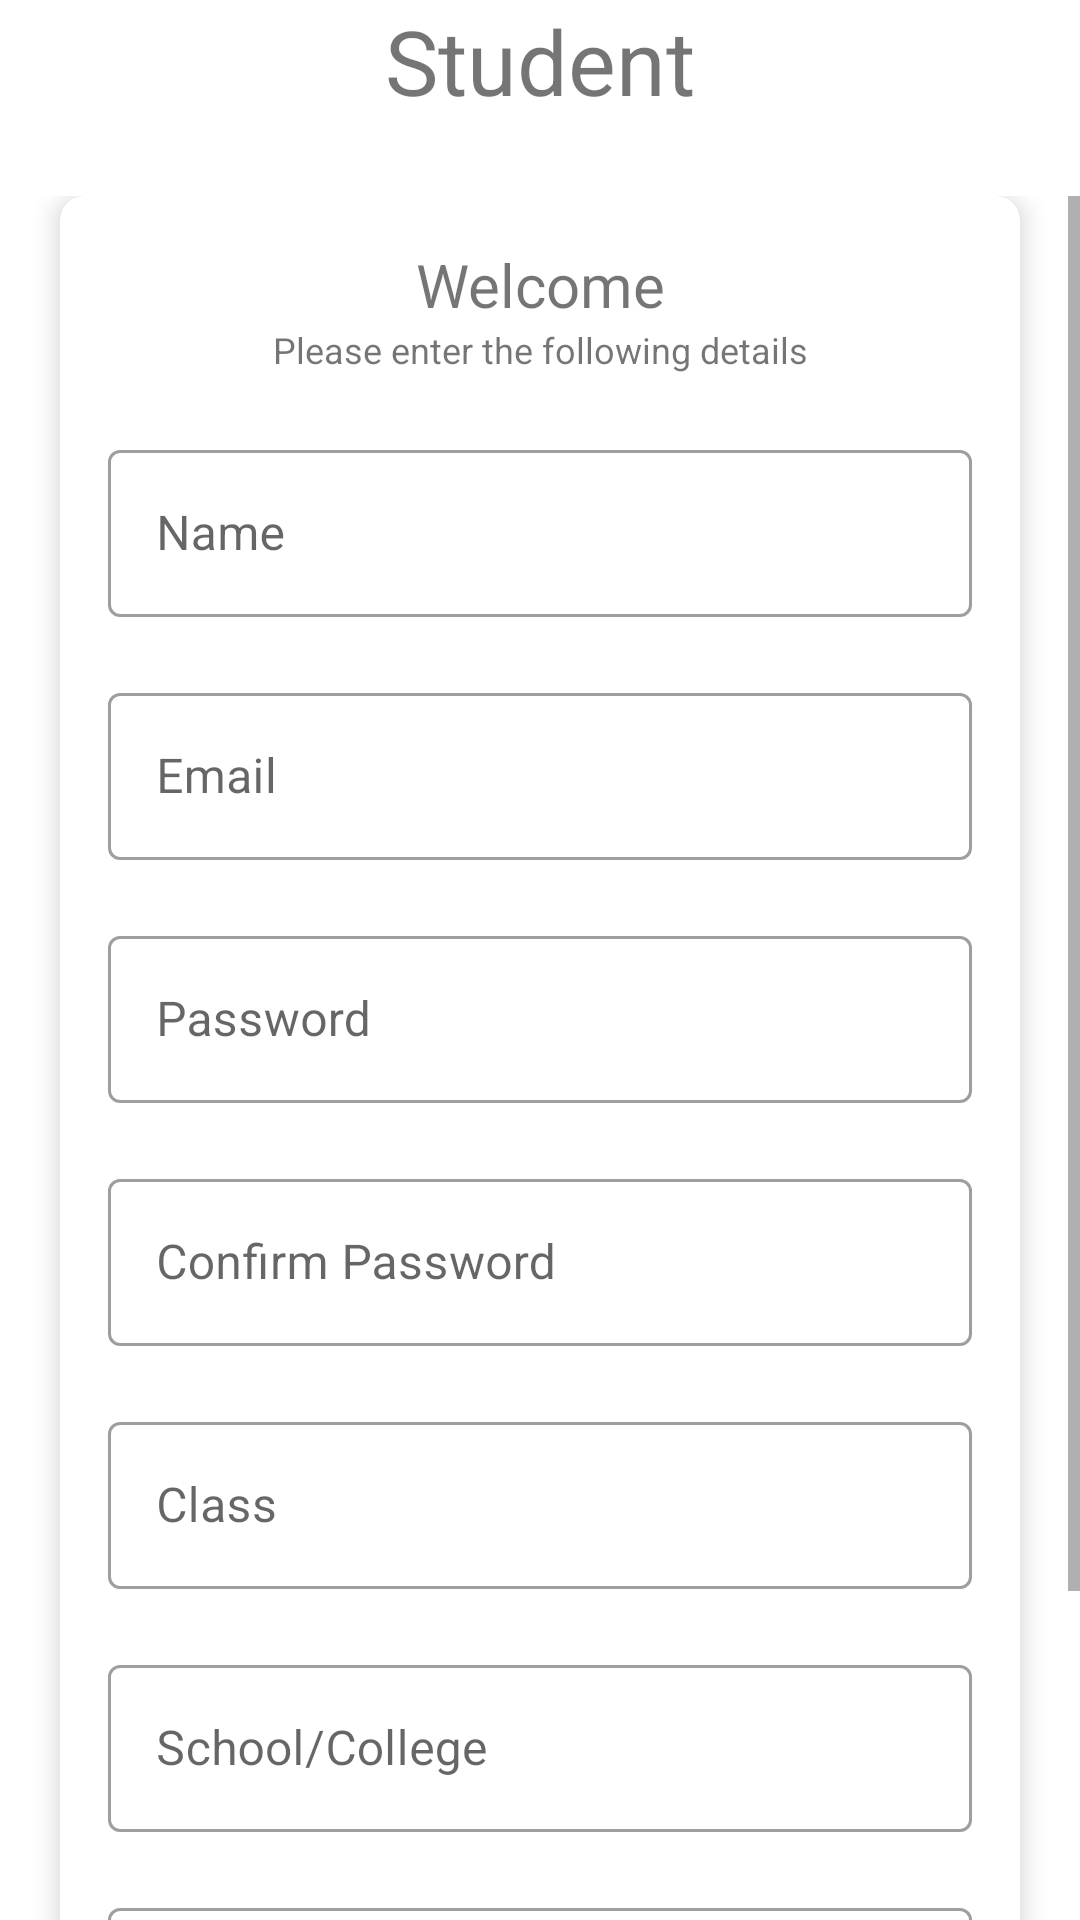

Here is an Android app screen rendered from its layout file. Give the layout XML and the strings, colors and styles it references.
<!-- AndroidManifest.xml: application theme Theme.MaterialComponents.Light.NoActionBar -->
<!-- res/layout/activity_student.xml -->
<?xml version="1.0" encoding="utf-8"?>
<LinearLayout xmlns:android="http://schemas.android.com/apk/res/android"
    xmlns:app="http://schemas.android.com/apk/res-auto"
    xmlns:tools="http://schemas.android.com/tools"
    android:layout_width="match_parent"
    android:layout_height="match_parent"
    android:background="@drawable/wp_bg"
    android:gravity="center"
    android:orientation="vertical"
    tools:context=".Student">

    <TextView
        android:id="@+id/student"
        android:layout_width="match_parent"
        android:layout_height="wrap_content"
        android:layout_marginBottom="25dp"
        android:gravity="center"
        android:text="Student"
        android:textSize="30dp" />

    <ScrollView
        android:layout_width="match_parent"
        android:layout_height="match_parent">

        <androidx.cardview.widget.CardView
            android:layout_width="match_parent"
            android:layout_height="wrap_content"
            android:layout_marginStart="20dp"
            android:layout_marginEnd="20dp"
            android:background="@color/white"
            app:cardCornerRadius="8dp"
            app:cardElevation="5dp">

            <LinearLayout
                android:layout_width="match_parent"
                android:layout_height="wrap_content"
                android:orientation="vertical"
                android:padding="16dp">

                <TextView
                    android:layout_width="match_parent"
                    android:layout_height="wrap_content"
                    android:gravity="center"
                    android:text="Welcome"
                    android:textSize="20dp" />

                <TextView
                    android:layout_width="match_parent"
                    android:layout_height="wrap_content"
                    android:gravity="center"
                    android:text="@string/please_enter_the_following_details"
                    android:textSize="12dp" />

                <com.google.android.material.textfield.TextInputLayout
                    style="@style/Widget.MaterialComponents.TextInputLayout.OutlinedBox"
                    android:layout_width="match_parent"
                    android:layout_height="wrap_content"
                    android:layout_marginTop="20dp">

                    <androidx.appcompat.widget.AppCompatEditText
                        android:id="@+id/student_register_name"
                        android:layout_width="match_parent"
                        android:layout_height="wrap_content"
                        android:layout_marginTop="20dp"
                        android:hint="@string/student_name_2" />
                </com.google.android.material.textfield.TextInputLayout>

                <com.google.android.material.textfield.TextInputLayout
                    style="@style/Widget.MaterialComponents.TextInputLayout.OutlinedBox"
                    android:layout_width="match_parent"
                    android:layout_height="wrap_content"
                    android:layout_marginTop="20dp">

                    <androidx.appcompat.widget.AppCompatEditText
                        android:id="@+id/student_register_email"
                        android:layout_width="match_parent"
                        android:layout_height="wrap_content"
                        android:layout_marginTop="20dp"
                        android:hint="@string/email" />
                </com.google.android.material.textfield.TextInputLayout>

                <com.google.android.material.textfield.TextInputLayout
                    style="@style/Widget.MaterialComponents.TextInputLayout.OutlinedBox"
                    android:layout_width="match_parent"
                    android:layout_height="wrap_content"
                    android:layout_marginTop="20dp">

                    <androidx.appcompat.widget.AppCompatEditText
                        android:id="@+id/student_register_password"
                        android:layout_width="match_parent"
                        android:layout_height="wrap_content"
                        android:layout_marginTop="20dp"
                        android:hint="@string/password"
                        android:inputType="textPassword" />
                </com.google.android.material.textfield.TextInputLayout>

                <com.google.android.material.textfield.TextInputLayout
                    style="@style/Widget.MaterialComponents.TextInputLayout.OutlinedBox"
                    android:layout_width="match_parent"
                    android:layout_height="wrap_content"
                    android:layout_marginTop="20dp">

                    <androidx.appcompat.widget.AppCompatEditText
                        android:layout_width="match_parent"
                        android:layout_height="wrap_content"
                        android:layout_marginTop="20dp"
                        android:hint="Confirm Password"
                        android:inputType="textPassword" />
                </com.google.android.material.textfield.TextInputLayout>

                <com.google.android.material.textfield.TextInputLayout
                    style="@style/Widget.MaterialComponents.TextInputLayout.OutlinedBox"
                    android:layout_width="match_parent"
                    android:layout_height="wrap_content"
                    android:layout_marginTop="20dp">

                    <androidx.appcompat.widget.AppCompatEditText
                        android:id="@+id/student_register_class"
                        android:layout_width="match_parent"
                        android:layout_height="wrap_content"
                        android:layout_marginTop="20dp"
                        android:hint="@string/class_name" />
                </com.google.android.material.textfield.TextInputLayout>

                <com.google.android.material.textfield.TextInputLayout
                    style="@style/Widget.MaterialComponents.TextInputLayout.OutlinedBox"
                    android:layout_width="match_parent"
                    android:layout_height="wrap_content"
                    android:layout_marginTop="20dp">

                    <androidx.appcompat.widget.AppCompatEditText
                        android:id="@+id/student_register_school"
                        android:layout_width="match_parent"
                        android:layout_height="wrap_content"
                        android:layout_marginTop="20dp"
                        android:hint="@string/school_college" />
                </com.google.android.material.textfield.TextInputLayout>

                <com.google.android.material.textfield.TextInputLayout
                    style="@style/Widget.MaterialComponents.TextInputLayout.OutlinedBox"
                    android:layout_width="match_parent"
                    android:layout_height="wrap_content"
                    android:layout_marginTop="20dp">

                    <androidx.appcompat.widget.AppCompatEditText
                        android:id="@+id/student_register_favSubject"
                        android:layout_width="match_parent"
                        android:layout_height="wrap_content"
                        android:layout_marginTop="20dp"
                        android:hint="@string/favourite_subject" />
                </com.google.android.material.textfield.TextInputLayout>

                <Button
                    android:id="@+id/student_register_btn"
                    android:layout_width="match_parent"
                    android:layout_height="wrap_content"
                    android:layout_marginTop="20dp"
                    android:text="@string/welcome_proceed" />


            </LinearLayout>
        </androidx.cardview.widget.CardView>
    </ScrollView>


</LinearLayout>
<!-- resources referenced by this layout -->
<resources>
  <color name="white">#FFFFFFFF</color>
  <string name="class_name">Class</string>
  <string name="email">Email</string>
  <string name="favourite_subject">Favourite Subject</string>
  <string name="password">Password</string>
  <string name="please_enter_the_following_details">Please enter the following details</string>
  <string name="school_college">School/College</string>
  <string name="student_name_2">Name</string>
  <string name="welcome_proceed">Proceed</string>
</resources>
